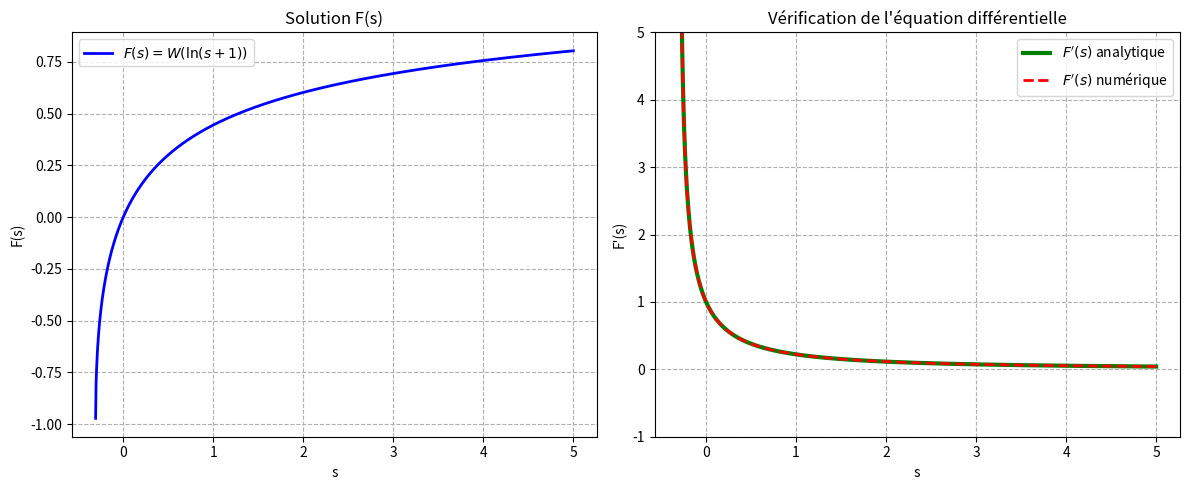

Reproduce this figure in Python.
import numpy as np
from scipy.special import lambertw
import matplotlib.pyplot as plt

def verify_exo2():
    # Définition du domaine pour s, on commence un peu après la singularité
    s_min = np.exp(-np.exp(-1)) - 1 + 1e-4
    s_vals = np.linspace(s_min, 5.0, 1000)
    
    # 1. Calcul analytique de F(s)
    ln_s1 = np.log(s_vals + 1)
    F_vals = np.real(lambertw(ln_s1))
    
    # 2. Vérification de l'équation différentielle (F'(s))
    # Formule théorique 2 : F'(s) = F(s) / ((s+1) * ln(s+1) * (1+F(s)))
    # On évite s=0 où ln(1)=0 et F(0)=0 (la limite vaut 1)
    mask = np.abs(s_vals) > 1e-4
    F_prime_theo = np.ones_like(s_vals) # Initialise à 1 (pour s=0)
    F_prime_theo[mask] = F_vals[mask] / ((s_vals[mask] + 1) * ln_s1[mask] * (1 + F_vals[mask]))
    
    # Dérivée numérique
    ds = s_vals[1] - s_vals[0]
    F_prime_num = np.gradient(F_vals, ds)
    
    # Pour comparer la dérivée numérique, on ignore les bords et on s'éloigne de la singularité (-0.37)
    valid_range = (s_vals > -0.3) & (s_vals < 4.9)
    err_diff = np.max(np.abs(F_prime_num[valid_range] - F_prime_theo[valid_range]))
    print(f"Erreur max entre dérivée numérique et dérivée théorique (pour s > -0.3) : {err_diff:.2e}")

    # ==========================
    # GÉnÉRATION DE LA COURBE
    # ==========================
    plt.figure(figsize=(12, 5))
    
    # Courbe 1 : F(s)
    plt.subplot(1, 2, 1)
    plt.plot(s_vals, F_vals, 'b-', lw=2, label=r'$F(s) = W(\ln(s+1))$')
    plt.xlabel('s')
    plt.ylabel('F(s)')
    plt.title("Solution F(s)")
    plt.grid(True, linestyle='--')
    plt.legend()
    
    # Courbe 2 : F'(s) théorique vs numérique
    plt.subplot(1, 2, 2)
    plt.plot(s_vals, F_prime_theo, 'g-', lw=3, label=r"$F'(s)$ analytique")
    plt.plot(s_vals, F_prime_num, 'r--', lw=2, label=r"$F'(s)$ numérique")
    
    # On restreint l'axe y car la dérivée tend vers l'infini près de s = -0.37
    plt.ylim(-1, 5)
    plt.xlabel('s')
    plt.ylabel("F'(s)")
    plt.title("Vérification de l'équation différentielle")
    plt.grid(True, linestyle='--')
    plt.legend()
    
    plt.tight_layout()
    plt.savefig('Exo2_verif_plot.png', dpi=300)
    print("Graphique de vérification sauvegardé sous : Exo2_verif_plot.png")

if __name__ == '__main__':
    verify_exo2()
